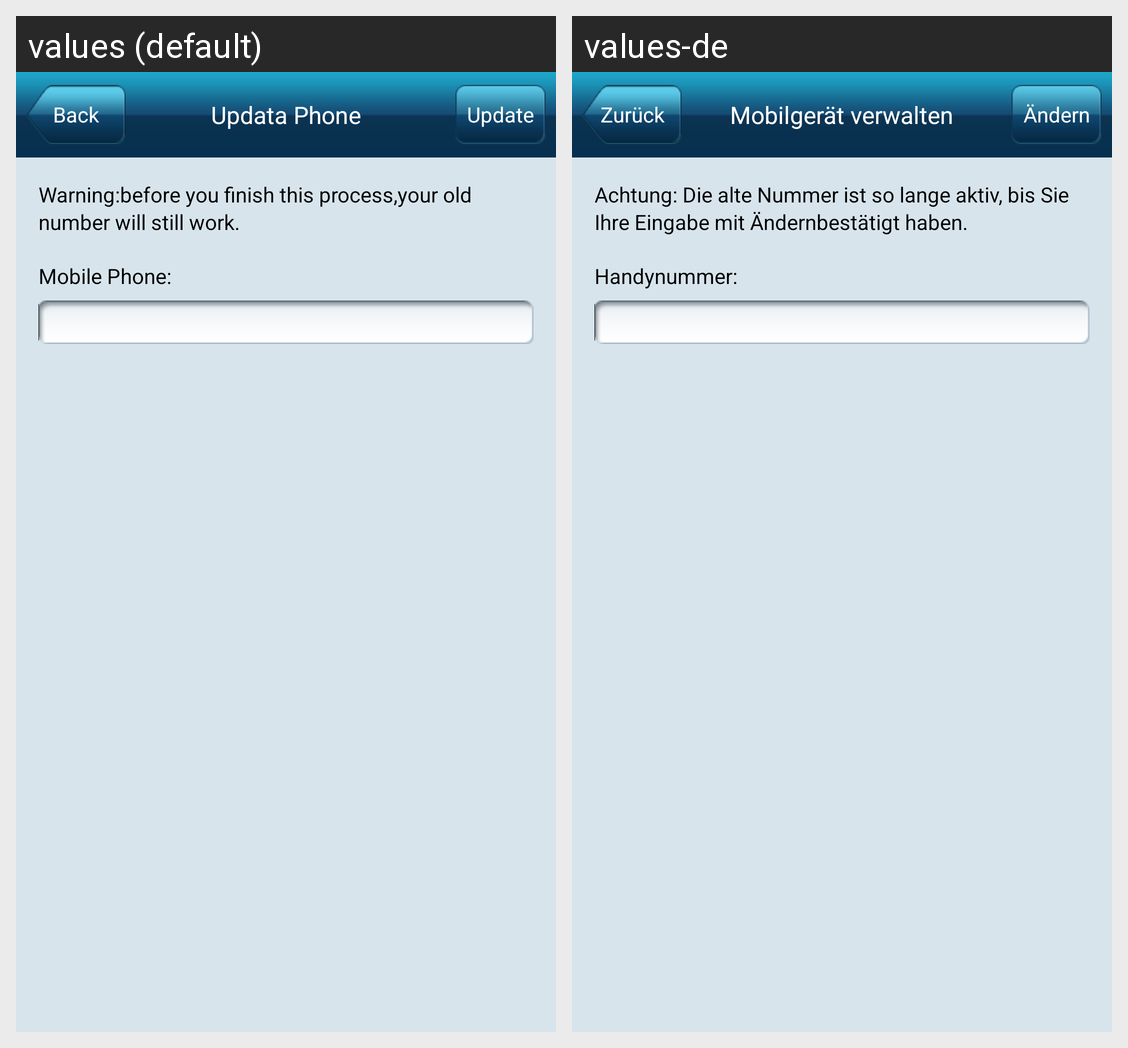

The same Android screen rendered under two of its app's locales, left to right. List the strings drawn on it with the default value and each locale's translation.
Android screen res/layout/activity_mobilephone_input.xml rendered under 2 locales, left to right: values (default), values-de. Device: Nexus 5 (rendered at 1080×1920; each locale shown at half size, 540×960, under a caption strip naming it); theme android:Theme.Light.NoTitleBar.
Strings drawn on this screen, with the default value and each locale's value (text and hints the layout hard-codes, and strings that could not be matched under every locale, appear in the picture but are not listed):

back
  values: Back
  values-de: Zurück

update_phone
  values: Updata Phone
  values-de: Mobilgerät verwalten

update
  values: Update
  values-de: Ändern

phone_update_info
  values: Warning:before you finish this process,your old number will still work.
  values-de: Achtung: Die alte Nummer ist so lange aktiv, bis Sie Ihre Eingabe mit Ändernbestätigt haben.

mobile_phone
  values: Mobile Phone:
  values-de: Handynummer:
